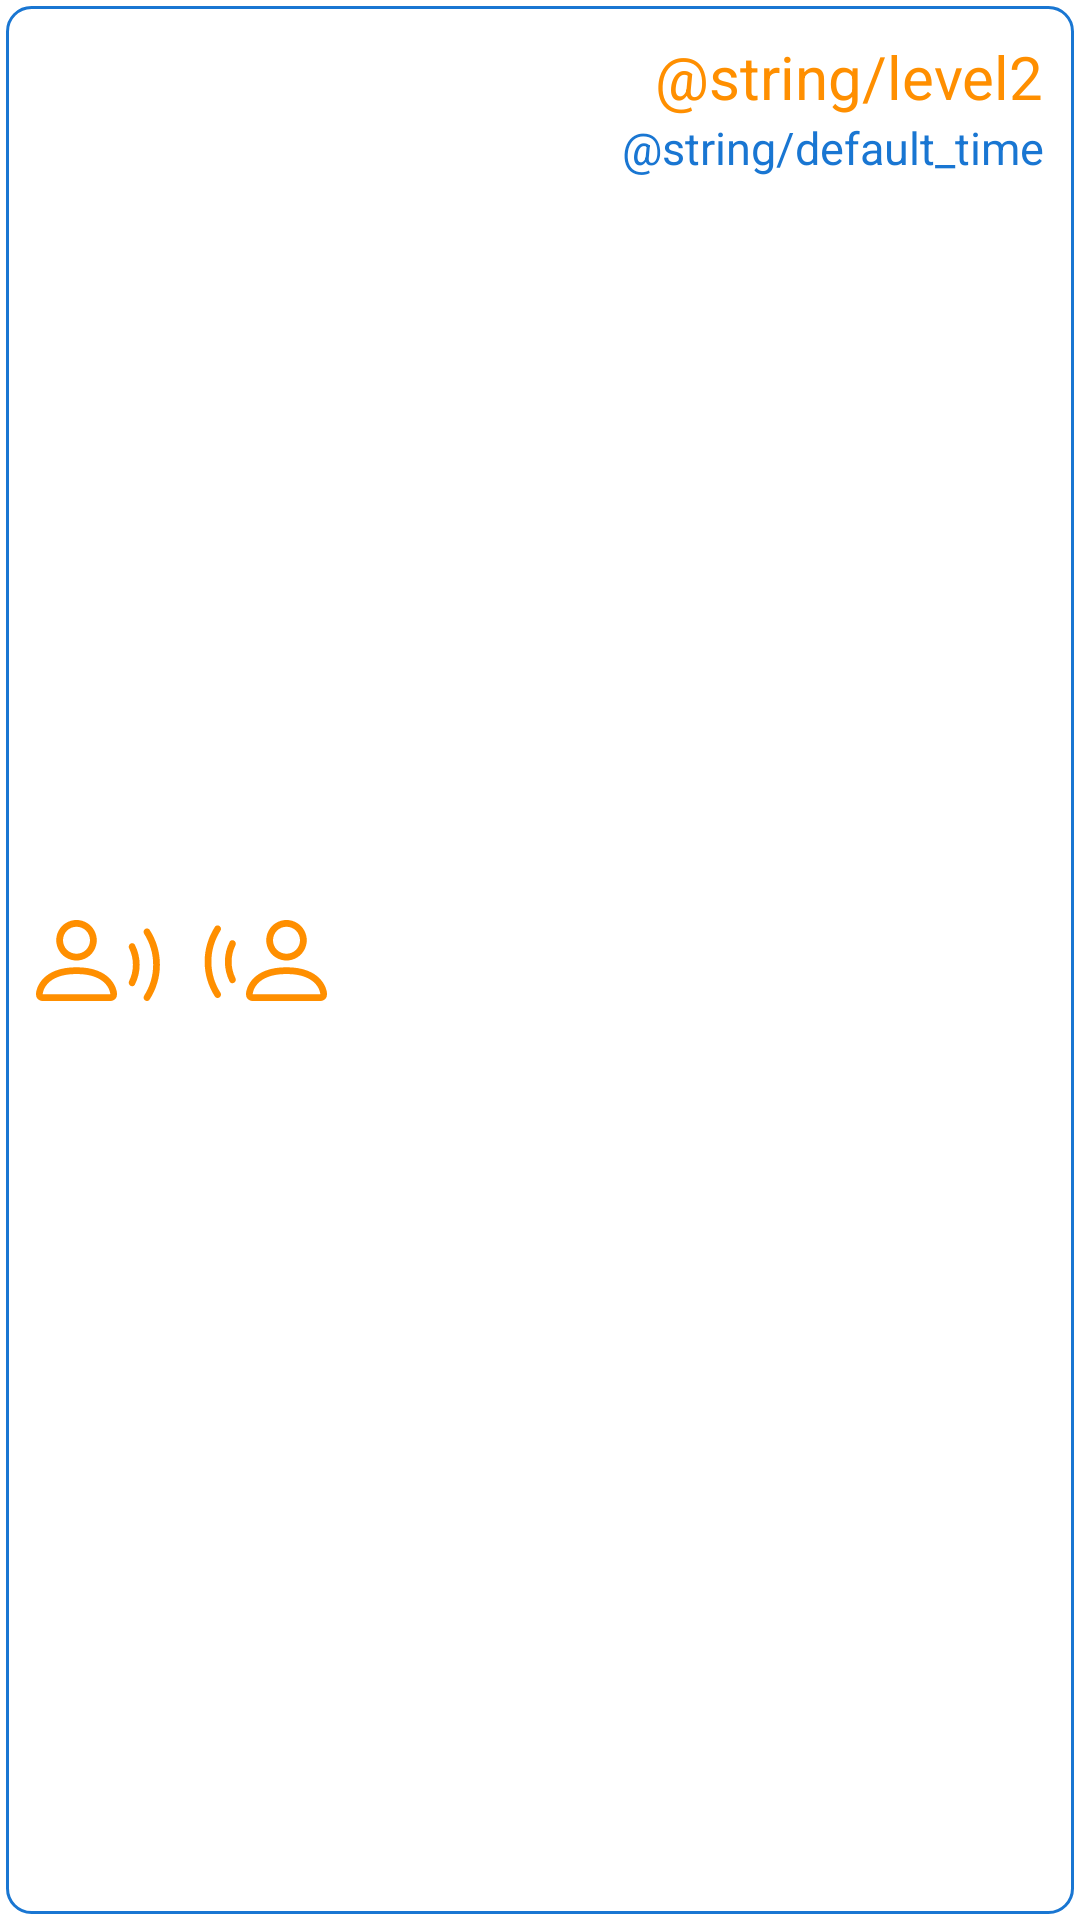

Write the Android layout XML for this screen, with the resource values it uses.
<!-- AndroidManifest.xml: application theme AppTheme -->
<!-- res/layout/device_item_level_2.xml -->
<?xml version="1.0" encoding="utf-8"?>
<androidx.constraintlayout.widget.ConstraintLayout
    xmlns:android="http://schemas.android.com/apk/res/android" android:layout_width="match_parent"
    android:layout_height="70dp"
    android:padding="2dp">
<LinearLayout
    android:layout_width="match_parent"
    android:layout_height="match_parent"
    android:background="@drawable/device_background"
    android:padding="10dp">
    <LinearLayout
        android:layout_width="wrap_content"
        android:layout_height="match_parent"
        android:layout_weight="1"
        >
    <ImageView
    android:layout_width="wrap_content"
    android:layout_height="match_parent"
        android:src="@drawable/level_2"
        />
    </LinearLayout>
    <LinearLayout
        android:layout_width="wrap_content"
        android:layout_height="match_parent"
        android:layout_gravity="end"
        android:orientation="vertical"
        android:gravity="end">
        <TextView
            android:layout_width="wrap_content"
            android:layout_height="wrap_content"
            android:text="@string/level2"
            android:textSize="20sp"
            android:textColor="@color/level2"/>
        <TextView
            android:id="@+id/time"
            android:layout_width="wrap_content"
            android:layout_height="wrap_content"
            android:text="@string/default_time"
            android:textSize="15sp"
            android:textColor="@color/colorPrimary"/>
    </LinearLayout>
</LinearLayout>
</androidx.constraintlayout.widget.ConstraintLayout>
<!-- resources referenced by this layout -->
<resources>
  <color name="colorPrimary">#1976D2</color>
  <color name="level2">#FF8F00</color>
  <!-- drawable device_background (drawable) -->
  <?xml version="1.0" encoding="utf-8"?>
  <shape android:shape="rectangle"
      xmlns:android="http://schemas.android.com/apk/res/android">
      <stroke android:color="@color/colorPrimary" android:width="1dp"/>
      <corners android:radius="8dp"/>
  </shape>
  <!-- drawable level_2: png bitmap (drawable-hdpi, 1985 bytes) -->
  <style name="AppTheme" parent="Theme.MaterialComponents.Light.NoActionBar">
          
          <item name="colorPrimary">@color/colorPrimary</item>
          <item name="colorPrimaryDark">@color/colorPrimaryDark</item>
          <item name="colorAccent">@color/colorAccent</item>
  
          <item name="bottomSheetDialogTheme">@style/CustomBottomSheetDialog</item>
      </style>
  <color name="colorPrimaryDark">#135495</color>
  <color name="colorAccent">#FFEA00</color>
  <style name="CustomBottomSheetDialog" parent="@style/ThemeOverlay.MaterialComponents.BottomSheetDialog">
          <item name="bottomSheetStyle">@style/CustomBottomSheet</item>
      </style>
  <style name="CustomBottomSheet" parent="Widget.MaterialComponents.BottomSheet">
          <item name="shapeAppearanceOverlay">@style/CustomShapeAppearanceBottomSheetDialog</item>
      </style>
  <style name="CustomShapeAppearanceBottomSheetDialog" parent="">
          <item name="cornerFamily">rounded</item>
          <item name="cornerSizeTopRight">20dp</item>
          <item name="cornerSizeTopLeft">20dp</item>
          <item name="cornerSizeBottomRight">0dp</item>
          <item name="cornerSizeBottomLeft">0dp</item>
      </style>
</resources>
